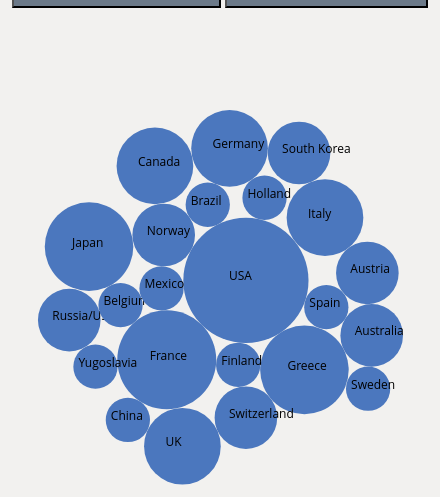
D3 v5 page, settled after 480 driven frames (8 s of simulated time); the page loaded 1 data file(s).


     async function init(){
        const data = await d3.csv("data/host_nations.csv");
  
        var width = 600, height = 500;
        const margin = 50;

        var radiusScale = d3.scaleSqrt().domain([0, 10]).range([0, 70]);
        var simulation = d3.forceSimulation()
                    .force("x", d3.forceX(width /2).strength(0.02))
                    .force("y", d3.forceY(height /2).strength(0.02))
                    .force("collide", d3.forceCollide(function(d)
                    {
                        return radiusScale(d.Total);
                    }))

        // create a tooltip
        var tooltip = d3.select("#mbars")
            .append("div")
            .style("position", "absolute")
            .style("visibility", "hidden")
            .style("background-color", "#6C7A89")
            .style("margin-right", "100")
            .style("padding", "10")
            .style("box-shadow", "5px -5px 5px rgba(0,0,0,0.6)")
            

        var svg = d3.select('#mcircles').select("svg")
            .attr("width", width)
            .attr("height", height)

         /* Define the data for the circles */
        var elem = svg.selectAll("circle")
            .data(data)

        /*Create and place the "blocks" containing the circle and the text */  
        var elemEnter = elem.enter()
            .append("g")
            .attr("transform","translate(" + margin + "," + 100 + ")")
    
        /*Create the circle for each block */
        var circles = elemEnter.append("circle")
            .attr("r", function(d){return radiusScale(d.Total);})
            .attr("fill", "#4B77BE")
            .on("mouseover", function(){
                d3.select(this).style("stroke", "#FFFFFF");
                d3.select(this).style("stroke-width", "2");
            })
            .on("mouseout", function(){ d3.select(this).style("stroke", null);})
            .on("click", function(d){
                tooltip.style("top", (200)+"px").style("left",(640)+"px")
                tooltip.selectAll("p").remove(); 
                tooltip.style("visibility", "visible")
                tooltip.append("p")
                .style("text-shadow","1px 1px 4px #FFFFFF")
                .style("font-weight","bold")
                .style("font-size","1.2em")
                .style("color", "#000000")
                .text(d.Country + ", Olympics hosts:");

                tooltip.append("p")
                .style("color", "#F4D03F")
                .text(d.Country + " has hosted on "+ d.Total + " occasion(s)."); 

                tooltip.append("p")
                .style("color", "#FFFFFF")
                .text("In " + d.Summer); 

                tooltip.append("p")
                .style("font-size",".7em")
                .style("font-style", "italic")
                .style("color", "#BDC3C7")
                .style("word-wrap", "break-word")
                .text("Note: These are figures for both Winter and Summer Olympics therefore a nation may host twice in a year."); 
            });
            

        /* Create the text for each block */
        var mtext = elemEnter.append("text")
            .attr("dx", function(d){return -20})
            .text(function(d){return d.Country})

        simulation.nodes(data)
            .on("tick", ticked)

        function ticked(){
            //elem
            circles
                .attr("cx", function(d){return d.x;})
                .attr("cy", function(d){return d.y;})

            mtext
                .attr("dx", function(d){return d.x - 17;})
                .attr("dy", function(d){return d.y;})
            } 
    };


### data: data/host_nations.csv
?Country, Summer, Winter Games, Total
USA, 1904, 1932, 1984, 1996, 1932, 1960, 1980…, 1932, 1960, 1980, 2002, 8
France, 1900, 1924, 1924, 1968, 1992, 1924, 1968, 1992, 5
Germany, 1936, 1972, 1936, 1936, 3
Greece, 1896, 1906, 2004, , 4
Japan, 1964, 2020, 1972, 1998, 1972, 1998, 4
Italy, 1956, 1960,  2006, 1956, 2006, 3
UK, 1908, 1948, 2012, , 3
Canada, 1976,1988, 2010, 1988, 2010, 3
Australia, 1956, 2000, , 2
Russia/USSR, 1980, 2014, 2014, 2
South Korea, 19,882,018, 2018, 2
Switzerland, 1928, 1948, 1928, 1948, 2
Norway, 1952, 1994, 1952, 1994, 2
Austria, 1964, 1976, 1964, 1976, 2
China, 2008, , 1
Brazil, 2016, , 1
Sweden, 1912, , 1
Belgium, 1920, , 1
Holland, 1928, , 1
Finland, 1952, , 1
Mexico, 1968, , 1
Spain, 1992, , 1
Yugoslavia, 1984, 1984, 1